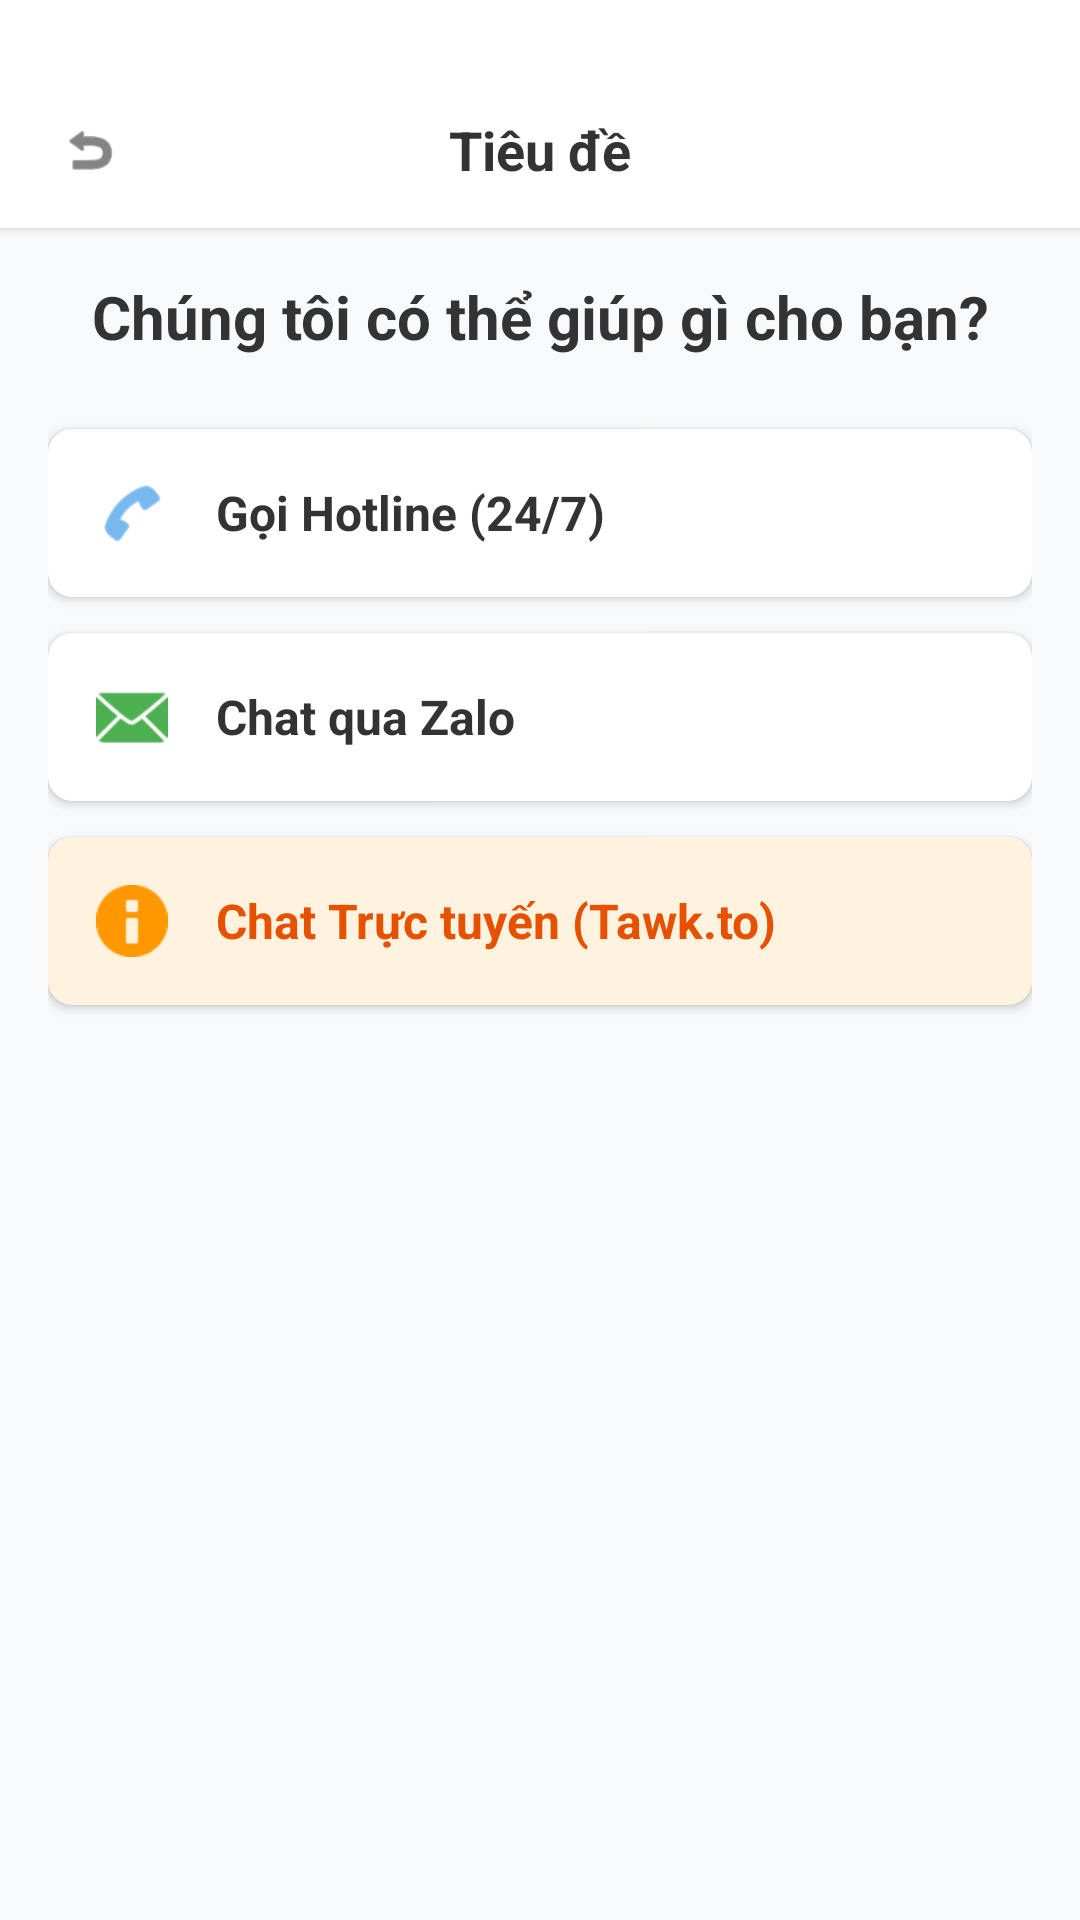

Write the Android layout XML for this screen, with the resource values it uses.
<!-- AndroidManifest.xml: application theme Theme.ARFurnitureShop -->
<!-- res/layout/activity_contact_us.xml -->
<?xml version="1.0" encoding="utf-8"?>
<LinearLayout xmlns:android="http://schemas.android.com/apk/res/android"
    xmlns:app="http://schemas.android.com/apk/res-auto"
    android:layout_width="match_parent"
    android:layout_height="match_parent"
    android:background="#F8F9FA"
    android:orientation="vertical">

    <include
        android:id="@+id/headerContactUs"
        layout="@layout/layout_header_title" />

    <ScrollView
        android:layout_width="match_parent"
        android:layout_height="match_parent"
        android:padding="16dp">

        <LinearLayout
            android:layout_width="match_parent"
            android:layout_height="wrap_content"
            android:orientation="vertical">

            <TextView
                android:layout_width="match_parent"
                android:layout_height="wrap_content"
                android:text="Chúng tôi có thể giúp gì cho bạn?"
                android:textColor="#333333"
                android:textSize="20sp"
                android:textStyle="bold"
                android:layout_marginBottom="24dp"
                android:gravity="center"/>

            <androidx.cardview.widget.CardView
                android:id="@+id/cardHotline"
                android:layout_width="match_parent"
                android:layout_height="wrap_content"
                android:layout_marginBottom="12dp"
                app:cardCornerRadius="8dp"
                app:cardElevation="2dp">

                <LinearLayout
                    android:layout_width="match_parent"
                    android:layout_height="wrap_content"
                    android:padding="16dp"
                    android:gravity="center_vertical">

                    <ImageView
                        android:layout_width="24dp"
                        android:layout_height="24dp"
                        android:src="@android:drawable/ic_menu_call"
                        app:tint="#1E88E5"/>

                    <TextView
                        android:layout_width="wrap_content"
                        android:layout_height="wrap_content"
                        android:text="Gọi Hotline (24/7)"
                        android:textSize="16sp"
                        android:textColor="#333333"
                        android:textStyle="bold"
                        android:layout_marginStart="16dp"/>
                </LinearLayout>
            </androidx.cardview.widget.CardView>

            <androidx.cardview.widget.CardView
                android:id="@+id/cardZalo"
                android:layout_width="match_parent"
                android:layout_height="wrap_content"
                android:layout_marginBottom="12dp"
                app:cardCornerRadius="8dp"
                app:cardElevation="2dp">

                <LinearLayout
                    android:layout_width="match_parent"
                    android:layout_height="wrap_content"
                    android:padding="16dp"
                    android:gravity="center_vertical">

                    <ImageView
                        android:layout_width="24dp"
                        android:layout_height="24dp"
                        android:src="@android:drawable/ic_dialog_email"
                        app:tint="#4CAF50"/>

                    <TextView
                        android:layout_width="wrap_content"
                        android:layout_height="wrap_content"
                        android:text="Chat qua Zalo"
                        android:textSize="16sp"
                        android:textColor="#333333"
                        android:textStyle="bold"
                        android:layout_marginStart="16dp"/>
                </LinearLayout>
            </androidx.cardview.widget.CardView>

            <androidx.cardview.widget.CardView
                android:id="@+id/cardTawkTo"
                android:layout_width="match_parent"
                android:layout_height="wrap_content"
                android:layout_marginBottom="12dp"
                app:cardCornerRadius="8dp"
                app:cardElevation="2dp"
                app:cardBackgroundColor="#FFF3E0">

                <LinearLayout
                    android:layout_width="match_parent"
                    android:layout_height="wrap_content"
                    android:padding="16dp"
                    android:gravity="center_vertical">

                    <ImageView
                        android:layout_width="24dp"
                        android:layout_height="24dp"
                        android:src="@android:drawable/ic_dialog_info"
                        app:tint="#FF9800"/>

                    <TextView
                        android:layout_width="wrap_content"
                        android:layout_height="wrap_content"
                        android:text="Chat Trực tuyến (Tawk.to)"
                        android:textSize="16sp"
                        android:textColor="#E65100"
                        android:textStyle="bold"
                        android:layout_marginStart="16dp"/>
                </LinearLayout>
            </androidx.cardview.widget.CardView>

        </LinearLayout>
    </ScrollView>
</LinearLayout>
<!-- res/layout/layout_header_title.xml (included above) -->
<?xml version="1.0" encoding="utf-8"?>
<LinearLayout xmlns:android="http://schemas.android.com/apk/res/android"
    xmlns:app="http://schemas.android.com/apk/res-auto"
    android:layout_width="match_parent"
    android:layout_height="wrap_content"
    android:minHeight="?attr/actionBarSize"
    android:background="#FFFFFF"
    android:elevation="2dp"
    android:gravity="center_vertical"
    android:orientation="horizontal"
    android:paddingHorizontal="16dp"
    android:paddingTop="36dp"
    android:paddingBottom="12dp">

    <ImageView
        android:id="@+id/btnBack"
        android:layout_width="28dp"
        android:layout_height="28dp"
        android:src="@android:drawable/ic_menu_revert"
        android:padding="4dp"
        app:tint="#333333" />

    <TextView
        android:id="@+id/tvHeaderTitle"
        android:layout_width="0dp"
        android:layout_height="wrap_content"
        android:layout_weight="1"
        android:gravity="center"
        android:text="Tiêu đề"
        android:textColor="#333333"
        android:textSize="18sp"
        android:textStyle="bold" />

    <ImageView
        android:id="@+id/btnHome"
        android:layout_width="28dp"
        android:layout_height="28dp"
        android:src="@drawable/ic_home"
        android:padding="4dp"
        app:tint="#333333" />
</LinearLayout>
<!-- resources referenced by this layout -->
<resources>
  <style name="Theme.ARFurnitureShop" parent="Base.Theme.ARFurnitureShop" />
  <style name="Base.Theme.ARFurnitureShop" parent="Theme.Material3.DayNight.NoActionBar">
          
          
      </style>
</resources>
